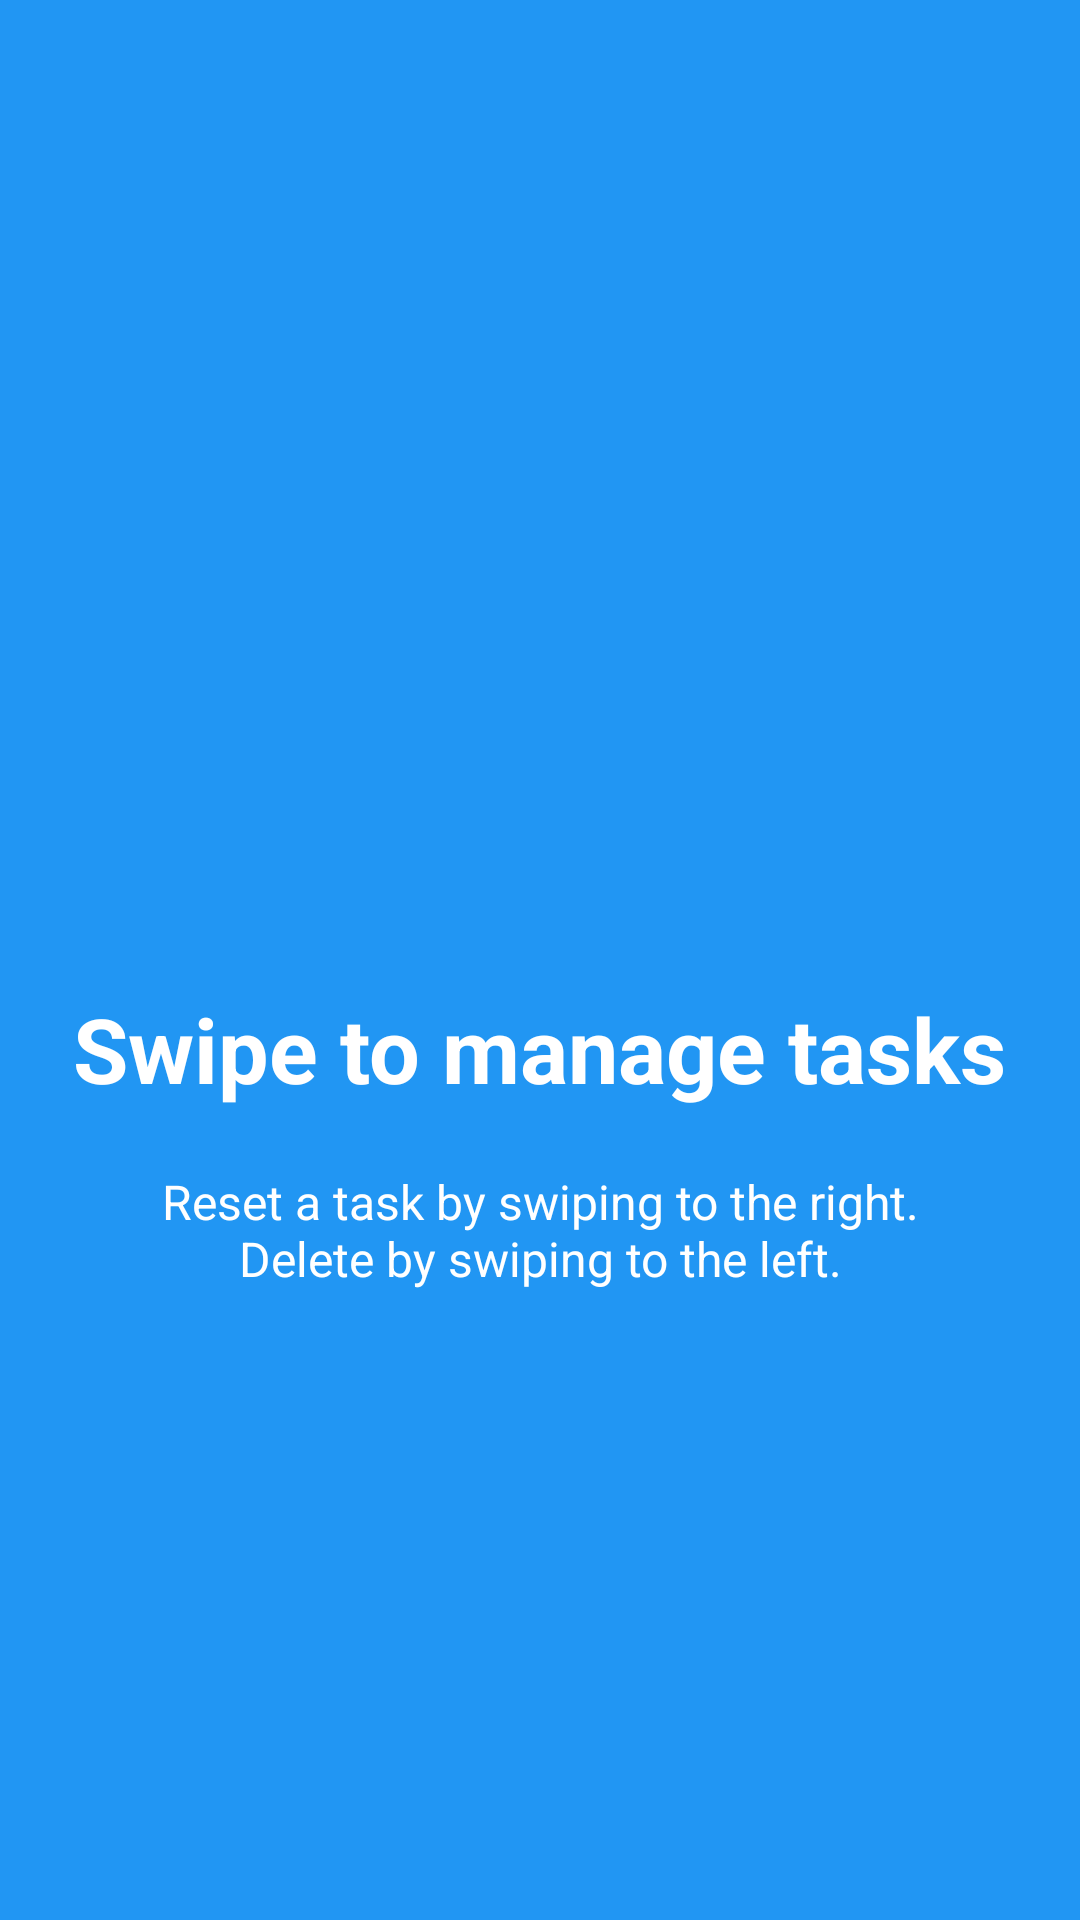

Android layout source for this screen:
<!-- AndroidManifest.xml: application theme AppTheme -->
<!-- res/layout/welcome_slide_3.xml -->
<?xml version="1.0" encoding="utf-8"?>
<RelativeLayout xmlns:android="http://schemas.android.com/apk/res/android"
    xmlns:app="http://schemas.android.com/apk/res-auto"
    android:layout_width="match_parent"
    android:layout_height="match_parent"
    android:background="@color/bg_screen3">

    <LinearLayout
        android:layout_width="wrap_content"
        android:layout_height="wrap_content"
        android:layout_centerInParent="true"
        android:gravity="center_horizontal"
        android:orientation="vertical">

        <ImageView
            android:layout_width="@dimen/img_width_height"
            android:layout_height="@dimen/img_width_height"
            app:srcCompat="@drawable/ic_edit" />

        <TextView
            android:layout_width="wrap_content"
            android:layout_height="wrap_content"
            android:text="@string/slide_3_title"
            android:textColor="@android:color/white"
            android:textSize="@dimen/slide_title"
            android:textStyle="bold" />

        <TextView
            android:layout_width="wrap_content"
            android:layout_height="wrap_content"
            android:layout_marginTop="20dp"
            android:paddingLeft="@dimen/desc_padding"
            android:paddingRight="@dimen/desc_padding"
            android:text="@string/slide_3_desc"
            android:textAlignment="center"
            android:textColor="@android:color/white"
            android:textSize="@dimen/slide_desc" />

    </LinearLayout>
</RelativeLayout>
<!-- resources referenced by this layout -->
<resources>
  <color name="bg_screen3">#2196f3</color>
  <dimen name="desc_padding">40dp</dimen>
  <dimen name="img_width_height">120dp</dimen>
  <dimen name="slide_desc">16dp</dimen>
  <dimen name="slide_title">30dp</dimen>
  <string name="slide_3_desc">Reset a task by swiping to the right.\nDelete by swiping to the left.</string>
  <string name="slide_3_title">Swipe to manage tasks</string>
  <style name="AppTheme" parent="Theme.AppCompat.Light.DarkActionBar">
          
          <item name="colorPrimary">@color/colorPrimary</item>
          <item name="colorPrimaryDark">@color/colorPrimaryDark</item>
          <item name="colorAccent">@color/colorAccent</item>
          <item name="preferenceTheme">@style/PreferenceThemeOverlay.v14.Material</item>
      </style>
  <color name="colorPrimary">#673AB7</color>
  <color name="colorPrimaryDark">#512DA8</color>
  <color name="colorAccent">#448AFF</color>
</resources>
